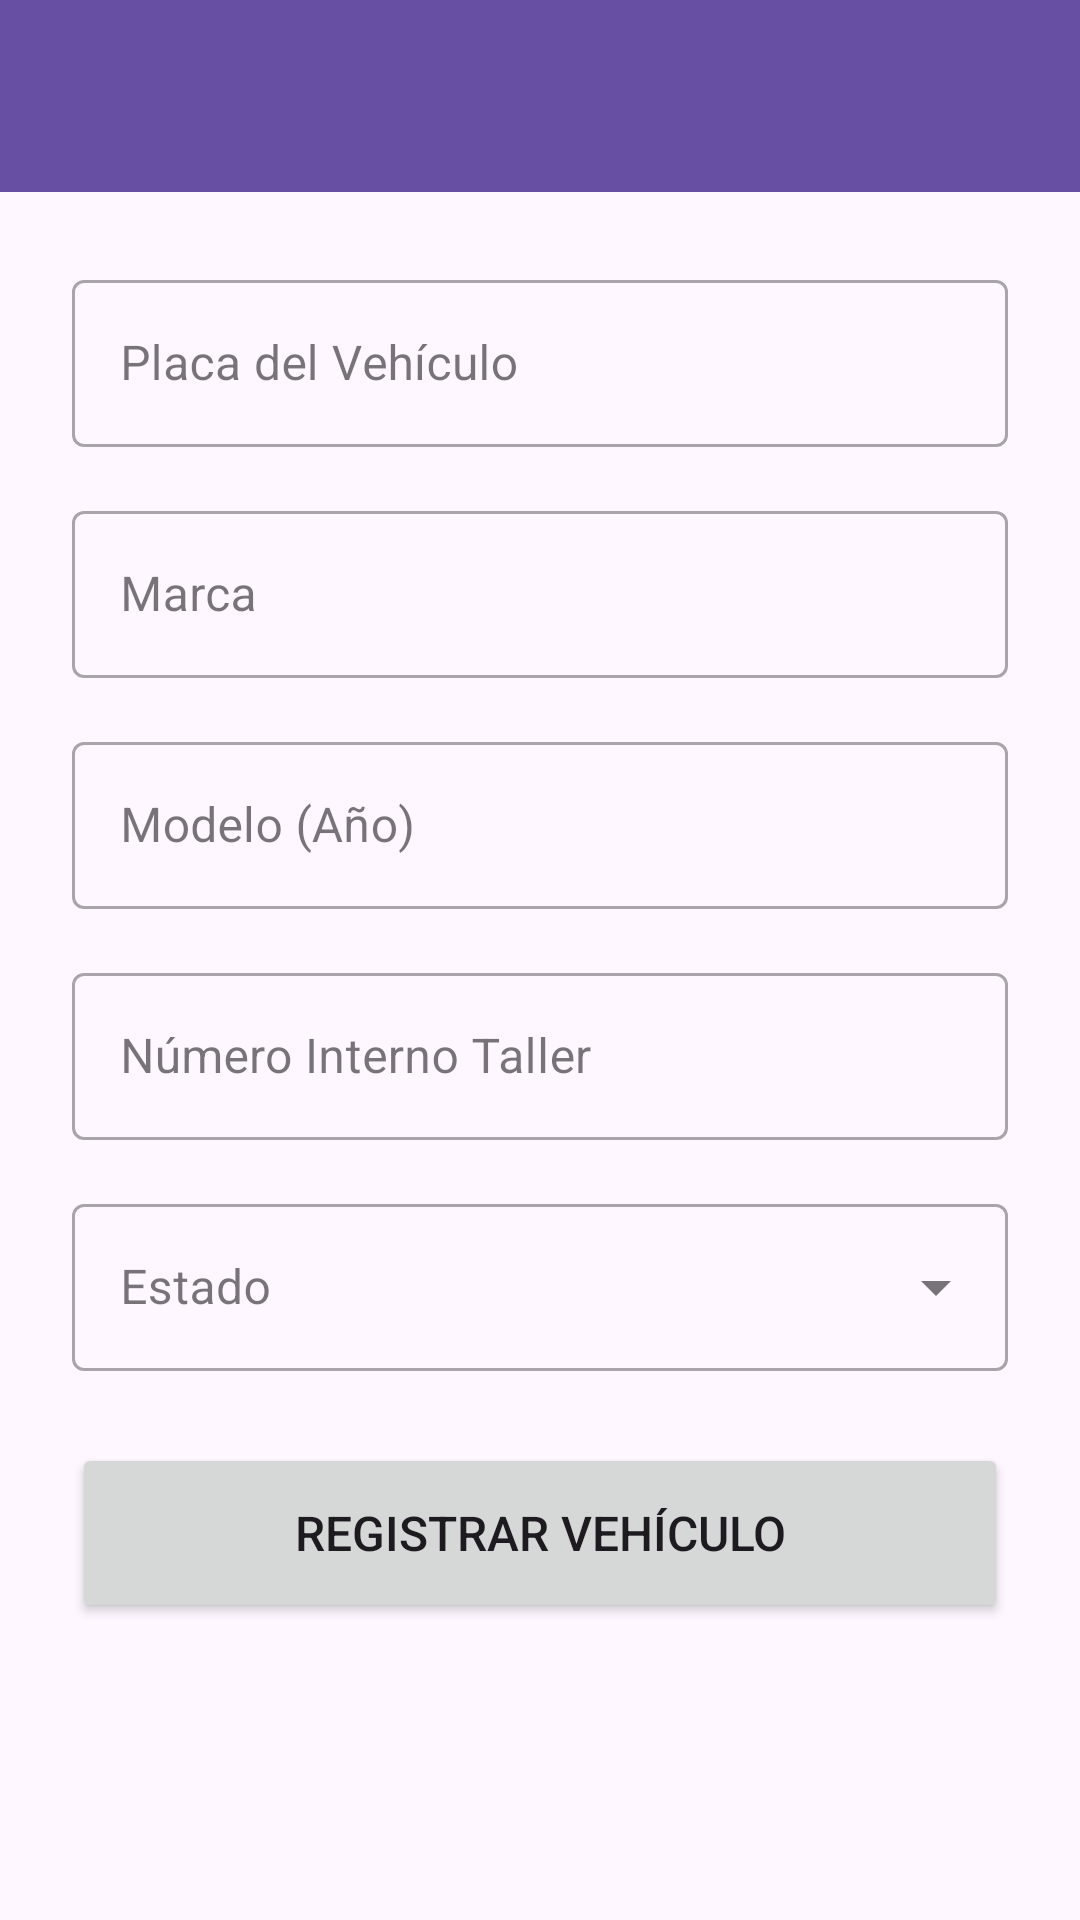

Android layout source for this screen:
<!-- AndroidManifest.xml: application theme Theme.GoGo_Drive -->
<!-- res/layout/activity_register_car.xml -->
<?xml version="1.0" encoding="utf-8"?>
<androidx.coordinatorlayout.widget.CoordinatorLayout
    xmlns:android="http://schemas.android.com/apk/res/android"
    xmlns:app="http://schemas.android.com/apk/res-auto"
    xmlns:tools="http://schemas.android.com/tools"
    android:layout_width="match_parent"
    android:layout_height="match_parent"
    tools:context=".RegisterCarActivity">

    
    <com.google.android.material.appbar.AppBarLayout
        android:layout_width="match_parent"
        android:layout_height="wrap_content">

        <com.google.android.material.appbar.MaterialToolbar
            android:id="@+id/toolbar"
            android:layout_width="match_parent"
            android:layout_height="?attr/actionBarSize"
            android:background="?attr/colorPrimary"
            app:navigationIconTint="@color/white"
            app:titleTextColor="@color/white"
            tools:title="Registrar Vehículo" />

    </com.google.android.material.appbar.AppBarLayout>

    
    <androidx.constraintlayout.widget.ConstraintLayout
        android:layout_width="match_parent"
        android:layout_height="match_parent"
        app:layout_behavior="@string/appbar_scrolling_view_behavior">

        <ScrollView
            android:layout_width="match_parent"
            android:layout_height="match_parent">

            <LinearLayout
                android:layout_width="match_parent"
                android:layout_height="wrap_content"
                android:orientation="vertical"
                android:padding="24dp">

                
                <com.google.android.material.textfield.TextInputLayout
                    style="@style/Widget.MaterialComponents.TextInputLayout.OutlinedBox"
                    android:layout_width="match_parent"
                    android:layout_height="wrap_content"
                    android:hint="Placa del Vehículo">

                    <com.google.android.material.textfield.TextInputEditText
                        android:id="@+id/placaEditText"
                        android:layout_width="match_parent"
                        android:layout_height="wrap_content"
                        android:inputType="textCapCharacters" />
                </com.google.android.material.textfield.TextInputLayout>

                
                <com.google.android.material.textfield.TextInputLayout
                    style="@style/Widget.MaterialComponents.TextInputLayout.OutlinedBox"
                    android:layout_width="match_parent"
                    android:layout_height="wrap_content"
                    android:layout_marginTop="16dp"
                    android:hint="Marca">

                    <com.google.android.material.textfield.TextInputEditText
                        android:id="@+id/marcaEditText"
                        android:layout_width="match_parent"
                        android:layout_height="wrap_content"
                        android:inputType="textCapWords" />
                </com.google.android.material.textfield.TextInputLayout>

                
                <com.google.android.material.textfield.TextInputLayout
                    style="@style/Widget.MaterialComponents.TextInputLayout.OutlinedBox"
                    android:layout_width="match_parent"
                    android:layout_height="wrap_content"
                    android:layout_marginTop="16dp"
                    android:hint="Modelo (Año)">

                    <com.google.android.material.textfield.TextInputEditText
                        android:id="@+id/modeloEditText"
                        android:layout_width="match_parent"
                        android:layout_height="wrap_content"
                        android:inputType="number" />
                </com.google.android.material.textfield.TextInputLayout>

                
                <com.google.android.material.textfield.TextInputLayout
                    style="@style/Widget.MaterialComponents.TextInputLayout.OutlinedBox"
                    android:layout_width="match_parent"
                    android:layout_height="wrap_content"
                    android:layout_marginTop="16dp"
                    android:hint="Número Interno Taller">

                    <com.google.android.material.textfield.TextInputEditText
                        android:id="@+id/numeroTallerEditText"
                        android:layout_width="match_parent"
                        android:layout_height="wrap_content"
                        android:inputType="number" />
                </com.google.android.material.textfield.TextInputLayout>

                
                <com.google.android.material.textfield.TextInputLayout
                    style="@style/Widget.MaterialComponents.TextInputLayout.OutlinedBox.ExposedDropdownMenu"
                    android:layout_width="match_parent"
                    android:layout_height="wrap_content"
                    android:layout_marginTop="16dp"
                    android:hint="Estado">

                    <AutoCompleteTextView
                        android:id="@+id/estadoAutoCompleteTextView"
                        android:layout_width="match_parent"
                        android:layout_height="wrap_content"
                        android:inputType="none" />
                </com.google.android.material.textfield.TextInputLayout>

                
                <Button
                    android:id="@+id/registerCarButton"
                    android:layout_width="match_parent"
                    android:layout_height="60dp"
                    android:layout_marginTop="24dp"
                    android:text="Registrar Vehículo"
                    android:textSize="16sp" />

            </LinearLayout>
        </ScrollView>

        
        <ProgressBar
            android:id="@+id/progressBar"
            android:layout_width="wrap_content"
            android:layout_height="wrap_content"
            android:visibility="gone"
            app:layout_constraintBottom_toBottomOf="parent"
            app:layout_constraintEnd_toEndOf="parent"
            app:layout_constraintStart_toStartOf="parent"
            app:layout_constraintTop_toTopOf="parent"
            tools:visibility="visible" />

    </androidx.constraintlayout.widget.ConstraintLayout>

</androidx.coordinatorlayout.widget.CoordinatorLayout>
<!-- resources referenced by this layout -->
<resources>
  <color name="white">#FFFFFFFF</color>
  <style name="Theme.GoGo_Drive" parent="Base.Theme.GoGo_Drive" />
  <style name="Base.Theme.GoGo_Drive" parent="Theme.Material3.DayNight.NoActionBar">
          
  
  
      </style>
</resources>
